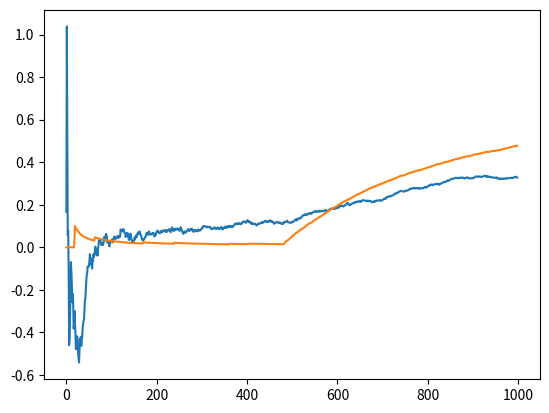

The matplotlib source for this figure:
import numpy as np
from numpy.random import seed
from numpy.random import randint
from numpy.random import normal

import random

from scipy.stats import norm
import matplotlib.pyplot as plt

seed(2)

class Bandit:
    def __init__(self, k, rounds):
        self.arms = []
        self.size = k
        self.rounds = rounds

    def generate_bandit(self):
        values = np.random.uniform(low = -3, high = 3, size =(self.size, ))
        print("average rewards:", end = " ")
        print(values)
        for i in values:
            single_arm = normal(loc=i, scale=1, size=self.rounds)
            self.arms.append(single_arm)
        return values

    def print_bandit(self):
        for i in range(self.size):
            print(self.arms[i])

    def return_arms(self):
        return_array = np.vstack(self.arms)
        return_array = return_array.T
        print("returning array of shape:", end = " ")
        print(return_array.shape)
        return return_array

    def plot_reward_distribution(self):
        print("plotting reward distribution")
        plt.style.use('_mpl-gallery')
        plot_array = np.vstack(self.arms)
        fig, ax = plt.subplots()
        ax.eventplot(plot_array, orientation="vertical", linewidth=0.2)
        ax.set(ylim=(-7, 7), yticks=np.arange(-7, 7))
        plt.show()


class epsilon_greedy_action:
    def __init__(self, epsilon, bandit_size, bandit_input, optimal_vector):
        self.epsilon = epsilon
        self.q_vector = np.zeros(bandit_size)
        self.n = np.zeros(bandit_size)
        self.accum_reward = 0
        self.bandit_input = bandit_input
        self.opt_choice_val = 0
        self.optimal_vector = optimal_vector

    def run_step(self, step):
        opt_choice = np.argmax(self.optimal_vector)
        random_val = random.random()
        if(random_val < self.epsilon):
            random_int = randint(0, self.q_vector.size)
            if(self.n[random_int] != 0):
                self.q_vector[random_int] = self.q_vector[random_int] + (self.bandit_input[step][random_int]  - self.q_vector[random_int])/self.n[random_int]
            else:
                self.q_vector[random_int] = self.bandit_input[step][random_int]
            self.accum_reward += self.bandit_input[step][random_int]

            if(random_int == opt_choice):
                self.opt_choice_val += 1
            self.n[random_int] += 1

        else:
            select_int = np.argmax(self.q_vector)
            if(self.n[select_int] != 0):
                self.q_vector[select_int] = self.q_vector[select_int] + (self.bandit_input[step][select_int] - self.q_vector[select_int])/self.n[select_int]
            else:
                self.q_vector[select_int] = self.bandit_input[step][select_int]
            self.accum_reward += self.bandit_input[step][select_int]
            if(opt_choice == select_int):
                self.opt_choice_val += 1
            self.n[select_int] += 1

    def return_accum_reward(self):
        return self.accum_reward

    def return_opt_number(self):
        return self.opt_choice_val


bandit1 = Bandit(10, 1000)
opt_val = bandit1.generate_bandit()
#bandit1.print_bandit()
print(bandit1.return_arms())
#bandit1.plot_reward_distribution()

model = epsilon_greedy_action(0.1, 10, bandit1.return_arms(), opt_val)
list_x = []
list_y = []

opt_y = []

for i in range(999):
    model.run_step(i)
    avg_reward = model.return_accum_reward() / (i+1)
    opt_y.append(model.return_opt_number() / (i+1))
    list_x.append(i)
    list_y.append(avg_reward)

xpoints = np.array(list_x)
ypoints = np.array(list_y)
plt.plot(xpoints, ypoints)

yopt = np.array(opt_y)
plt.plot(xpoints, opt_y)

print(model.return_accum_reward())
plt.show()
